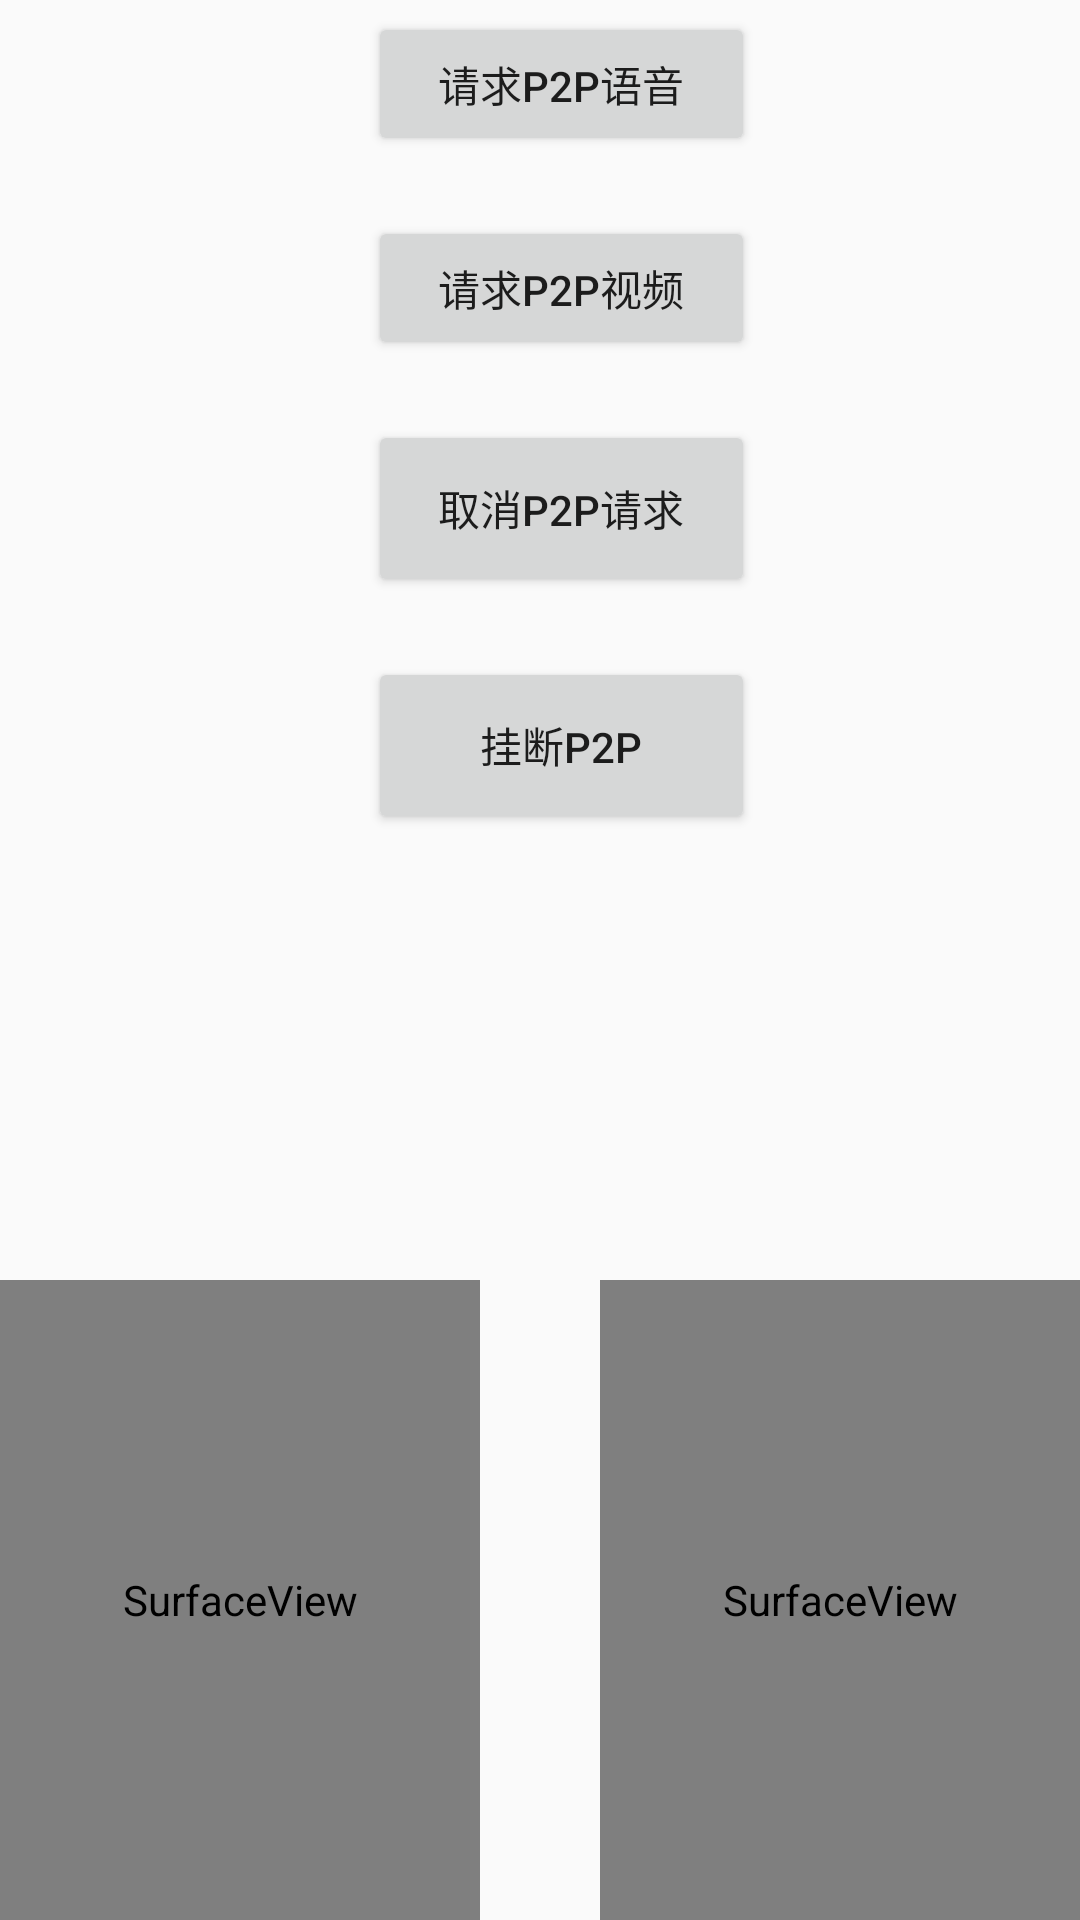

Reconstruct the res/layout file that produces this screen, plus the resources it refers to.
<!-- AndroidManifest.xml: application theme Theme.CaptureDemo -->
<!-- res/layout/activity_testp2p.xml -->
<?xml version="1.0" encoding="utf-8"?>
<androidx.constraintlayout.widget.ConstraintLayout xmlns:android="http://schemas.android.com/apk/res/android"
    xmlns:app="http://schemas.android.com/apk/res-auto"
    xmlns:tools="http://schemas.android.com/tools"
    android:layout_width="match_parent"
    android:layout_height="match_parent"
    tools:context=".testp2p">

    <Button
        android:id="@+id/requestp2paudio"
        android:layout_width="129dp"
        android:layout_height="wrap_content"
        android:layout_marginTop="4dp"
        android:text="请求p2p语音"
        app:layout_constraintEnd_toEndOf="parent"
        app:layout_constraintHorizontal_bias="0.531"
        app:layout_constraintStart_toStartOf="parent"
        app:layout_constraintTop_toTopOf="parent"></Button>

    <Button
        android:id="@+id/requestp2pvideo"
        android:layout_width="129dp"
        android:layout_height="wrap_content"
        android:layout_marginTop="20dp"
        android:text="请求p2p视频"
        app:layout_constraintEnd_toEndOf="@+id/requestp2paudio"
        app:layout_constraintHorizontal_bias="0.0"
        app:layout_constraintStart_toStartOf="@+id/requestp2paudio"
        app:layout_constraintTop_toBottomOf="@+id/requestp2paudio"></Button>

    <Button
        android:id="@+id/cancelp2p"
        android:layout_width="129dp"
        android:layout_height="59dp"
        android:layout_marginTop="20dp"
        android:text="取消p2p请求"
        app:layout_constraintEnd_toEndOf="@+id/requestp2pvideo"
        app:layout_constraintHorizontal_bias="0.0"
        app:layout_constraintStart_toStartOf="@+id/requestp2pvideo"
        app:layout_constraintTop_toBottomOf="@+id/requestp2pvideo"></Button>

    <Button
        android:id="@+id/closep2p"
        android:layout_width="129dp"
        android:layout_height="59dp"
        android:layout_marginTop="20dp"
        android:text="挂断p2p"
        app:layout_constraintEnd_toEndOf="@+id/cancelp2p"
        app:layout_constraintHorizontal_bias="0.0"
        app:layout_constraintStart_toStartOf="@+id/cancelp2p"
        app:layout_constraintTop_toBottomOf="@+id/cancelp2p"></Button>


    <SurfaceView
        android:id="@+id/myview"
        android:layout_width="480px"
        android:layout_height="640px"
        app:layout_constraintBottom_toBottomOf="parent"
        app:layout_constraintStart_toStartOf="parent" />

    <SurfaceView
        android:id="@+id/otherview"
        android:layout_width="480px"
        android:layout_height="640px"
        app:layout_constraintBottom_toBottomOf="parent"
        app:layout_constraintEnd_toEndOf="parent" />
</androidx.constraintlayout.widget.ConstraintLayout>
<!-- resources referenced by this layout -->
<resources>
  <style name="Theme.CaptureDemo" parent="Theme.AppCompat.Light.NoActionBar">
          
          <item name="colorPrimary">@color/purple_500</item>
          <item name="colorPrimaryVariant">@color/purple_700</item>
          <item name="colorOnPrimary">@color/white</item>
          
          <item name="colorSecondary">@color/teal_200</item>
          <item name="colorSecondaryVariant">@color/teal_700</item>
          <item name="colorOnSecondary">@color/black</item>
          
          <item name="android:statusBarColor" tools:targetApi="l">?attr/colorPrimaryVariant</item>
          
      </style>
  <!-- not gathered from this repository: default colours our renderer supplied (Android Studio template values) -->
  <color name="purple_500">#FF6200EE</color>
  <color name="purple_700">#FF3700B3</color>
  <color name="teal_200">#FF03DAC5</color>
  <color name="teal_700">#FF018786</color>
  <color name="black">#FF000000</color>
  <color name="white">#FFFFFFFF</color>
</resources>
